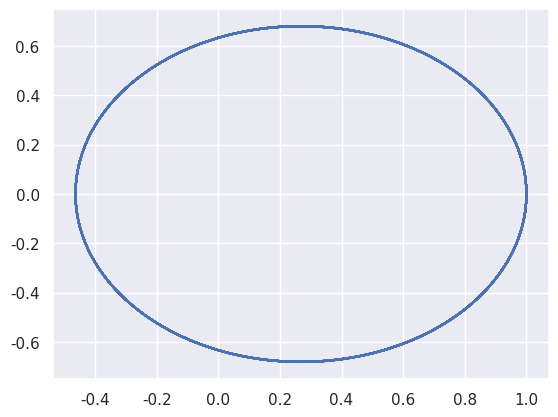
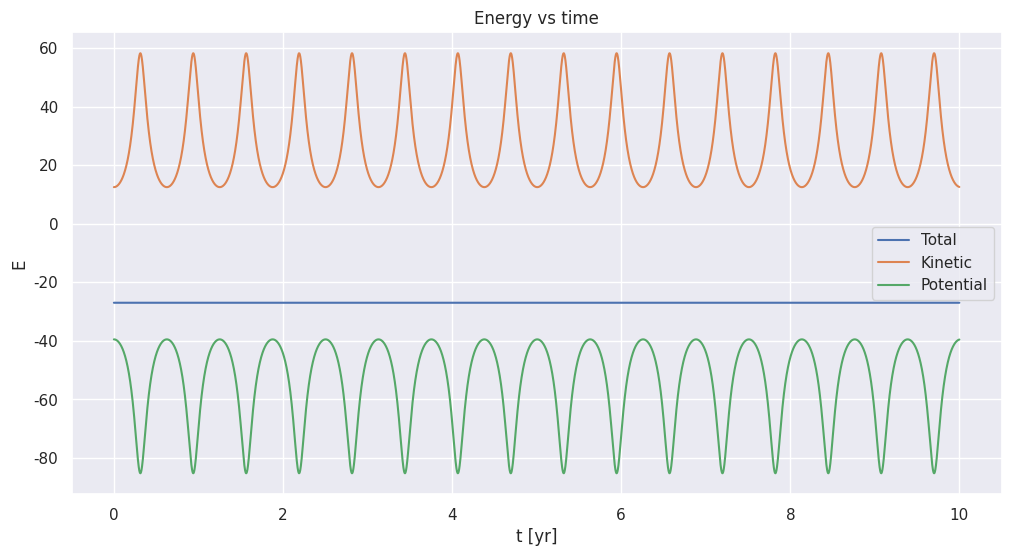
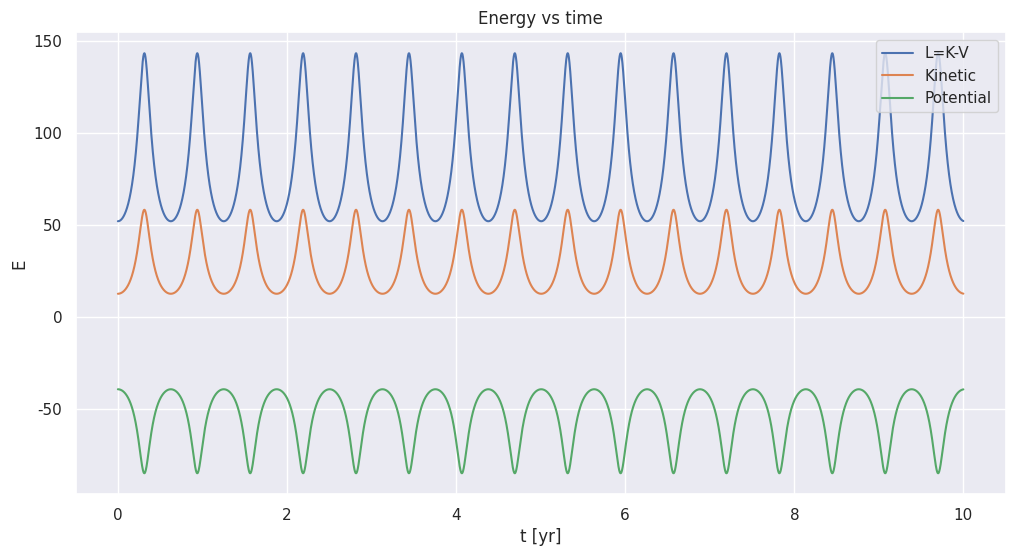

Here is the Python script that generated these plots, in order:
%matplotlib inline

# let's start by importing useful packages we are familiar with
import numpy as np
from math import *
import matplotlib.pyplot as plt
import seaborn as sns
import math 

#Velocity-Verlet Method
DeltaT = 0.001
#set up arrays 
tfinal = 10 # in years
n = ceil(tfinal/DeltaT)
# set up arrays for time t, velocity v, and position r
t = np.zeros(n)
v = np.zeros((n,2))
r = np.zeros((n,2))
# Initial conditions as compact 2-dimensional arrays. Here: circular orbit conditions.
r0 = np.array([1.0,0.0])
v0 = np.array([0.0,5.0])
r[0] = r0
v[0] = v0
Fourpi2 = 4*pi*pi
# Start integrating using the Velocity-Verlet method
for i in range(n-1):
    # Set up the accelerationn
    rabs = sqrt(sum(r[i]*r[i]))
    a = -Fourpi2*r[i]/(rabs**3)
    # update velocity, time and position using the Velocity-Verlet  method
    r[i+1] = r[i] + DeltaT*v[i] + ((DeltaT**2)/2)*(a)
    rabs = sqrt(sum(r[i+1]*r[i+1]))
    anew = -4*(pi**2)*r[i+1]/(rabs**3)
    v[i+1] = v[i] + DeltaT*(0.5)*(a + anew)
    t[i+1] = t[i] + DeltaT
sns.set()
plt.plot(r[:,0], r[:,1])


# We check that the total energy is conserved. For a circular orbit, potential and kinetic energy do not change since the radius is a constant. 

# Note that we have set the mass of the Earth = 1
def kinetic_energy(v):
    KE = []
    step = len(t)
    for i in range(step):
        KE.append(0)
        KE[i] += 0.5 *np.sum(v[i]*v[i])
    return np.array(KE)


# Note that G x Mass_sun = 4*pi*pi and the mass of the Earth = 1
# Note also that if you change the exponent in the force you need also to change the potential energy!
def pot():
    Pot = []
    step = len(t)
    for i in range(step):
        Pot.append(0)
        Pot[i] +=  - 4*pi*pi/ sqrt(np.sum(r[i]*r[i]))
    return np.array(Pot)

fig, ax = plt.subplots(1,1,figsize=(12,6))
ax.plot(t,kinetic_energy(v)+pot(),label='Total')
ax.plot(t,kinetic_energy(v),label='Kinetic')
ax.plot(t,pot(),label='Potential')
ax.set_title('Energy vs time')
ax.set_xlabel('t [yr]')
ax.legend()
ax.set_ylabel(r'E')

fig, ax = plt.subplots(1,1,figsize=(12,6))
ax.plot(t,kinetic_energy(v)-pot(),label='L=K-V')
ax.plot(t,kinetic_energy(v),label='Kinetic')
ax.plot(t,pot(),label='Potential')
ax.set_title('Energy vs time')
ax.set_xlabel('t [yr]')
ax.legend()
ax.set_ylabel(r'E')